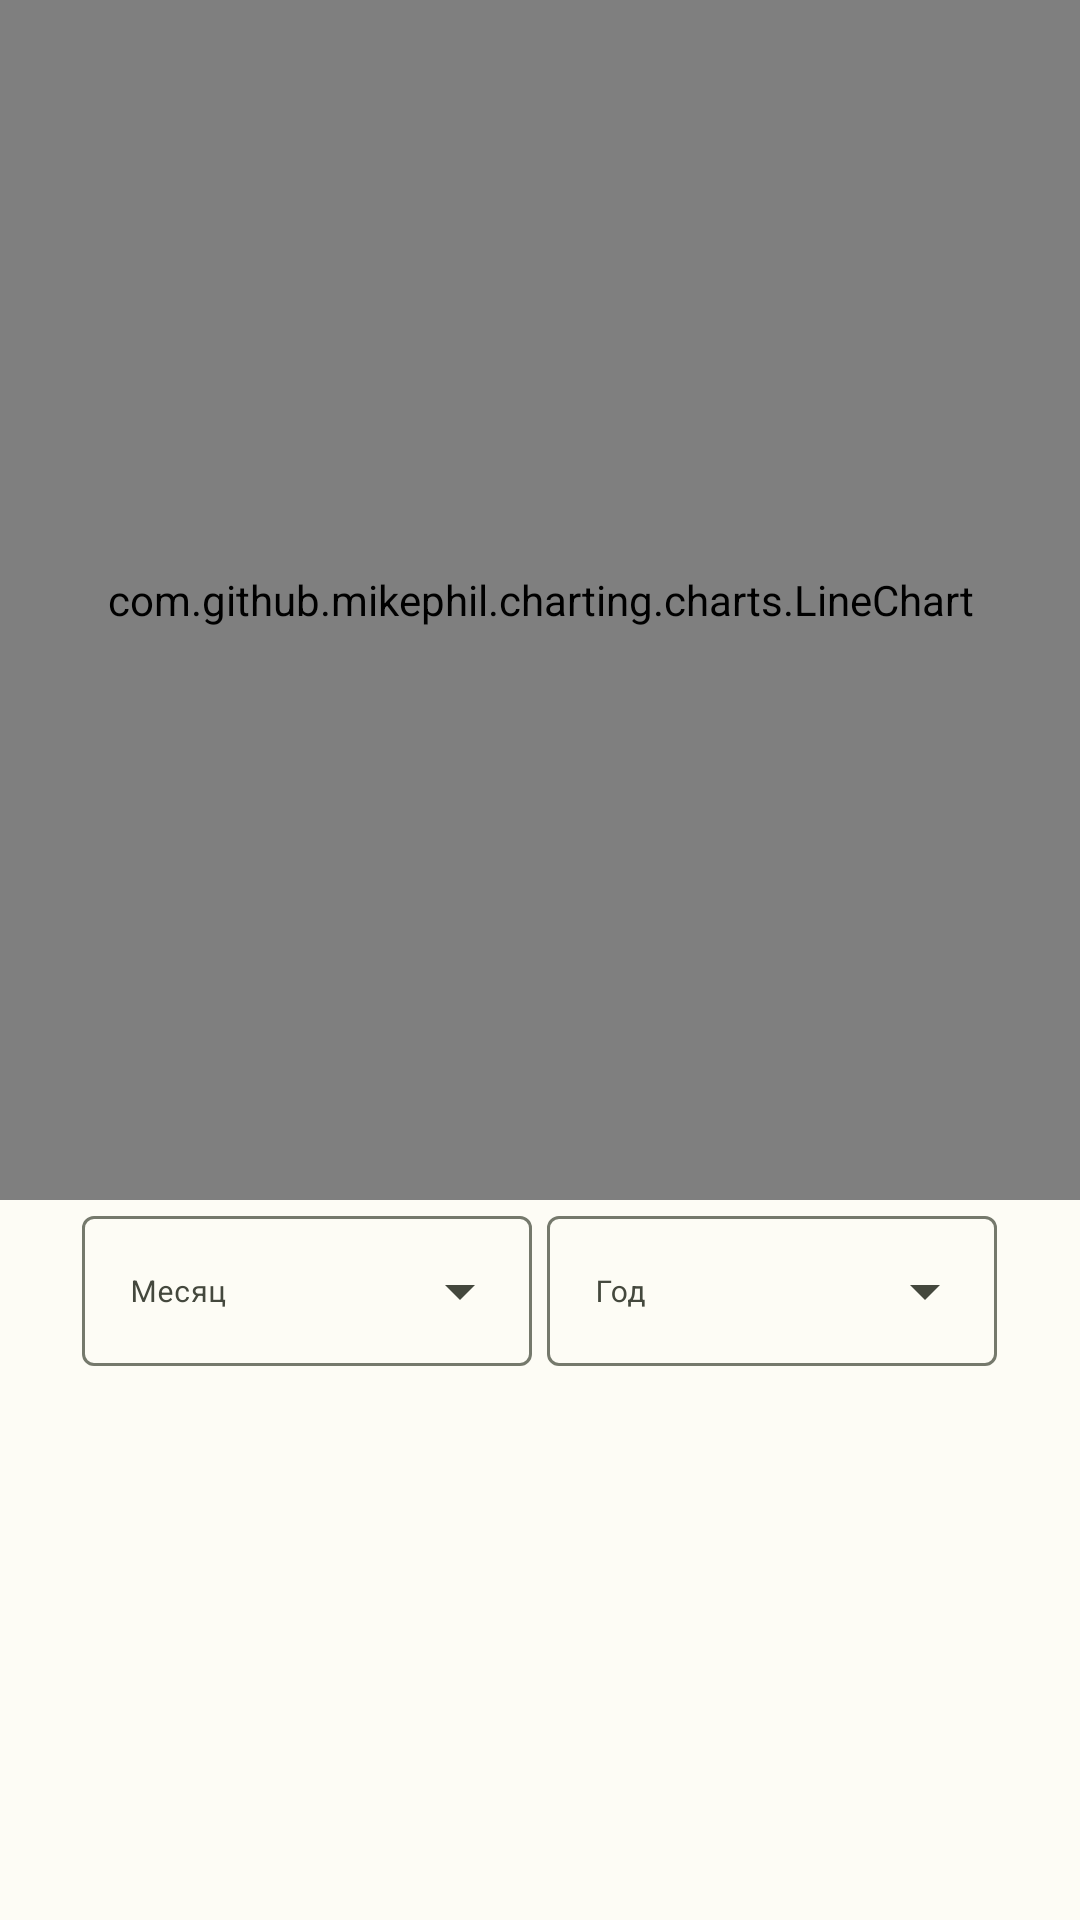

Layout XML and referenced resources for this Android screen:
<!-- AndroidManifest.xml: application theme Theme.MyFerma -->
<!-- res/layout/fragment_finance_chart2.xml -->
<?xml version="1.0" encoding="utf-8"?>
<LinearLayout xmlns:android="http://schemas.android.com/apk/res/android"
    xmlns:app="http://schemas.android.com/apk/res-auto"
    android:layout_width="match_parent"
    android:layout_height="wrap_content"
    android:orientation="vertical"
    android:layout_gravity="center|top">

    <com.github.mikephil.charting.charts.LineChart
        android:id="@+id/lineChart"
        android:layout_width="match_parent"
        android:layout_height="400dp"
        android:layout_gravity="center" />

    <LinearLayout
        android:layout_width="wrap_content"
        android:layout_height="wrap_content"
        android:orientation="horizontal"
        android:layout_gravity="center">

    <com.google.android.material.textfield.TextInputLayout
        android:id="@+id/menu2"
        style="@style/Widget.Material3.TextInputLayout.OutlinedBox.ExposedDropdownMenu"
        android:layout_width="wrap_content"
        android:layout_height="wrap_content"
        android:hint="Месяц"
        >

        <AutoCompleteTextView
            android:id="@+id/mount_spiner"
            android:layout_width="150dp"
            android:layout_height="50dp"
            android:inputType="none"
            android:textSize="10dp"
            app:simpleItems="@array/mounts" />

    </com.google.android.material.textfield.TextInputLayout>


    <com.google.android.material.textfield.TextInputLayout
        android:id="@+id/menu3"
        style="@style/Widget.Material3.TextInputLayout.OutlinedBox.ExposedDropdownMenu"
        android:layout_width="wrap_content"
        android:layout_height="wrap_content"
        android:hint="Год"
        android:layout_marginLeft="5dp"
        >

        <AutoCompleteTextView
            android:id="@+id/year_spiner"
            android:layout_width="150dp"
            android:layout_height="50dp"
            android:textSize="10dp"
            android:inputType="none" />

    </com.google.android.material.textfield.TextInputLayout>
    </LinearLayout>
</LinearLayout>
<!-- resources referenced by this layout -->
<resources>
  <string-array name="mounts">
          <item>За весь год</item>
          <item>Январь</item>
          <item>Февраль</item>
          <item>Март</item>
          <item>Апрель</item>
          <item>Май</item>
          <item>Июнь</item>
          <item>Июль</item>
          <item>Август</item>
          <item>Сентябрь</item>
          <item>Октябрь</item>
          <item>Ноябрь</item>
          <item>Декабрь</item>
      </string-array>
  <color name="md_theme_light_primary">#3E6A00</color>
  <color name="md_theme_light_onPrimary">#FFFFFF</color>
  <color name="md_theme_light_primaryContainer">#B9F474</color>
  <color name="md_theme_light_onPrimaryContainer">#0F2000</color>
  <color name="md_theme_light_secondary">#576249</color>
  <color name="md_theme_light_onSecondary">#FFFFFF</color>
  <color name="md_theme_light_secondaryContainer">#DBE7C8</color>
  <color name="md_theme_light_onSecondaryContainer">#151E0B</color>
  <color name="md_theme_light_tertiary">#386663</color>
  <color name="md_theme_light_onTertiary">#FFFFFF</color>
  <color name="md_theme_light_tertiaryContainer">#BBECE8</color>
  <color name="md_theme_light_onTertiaryContainer">#00201E</color>
  <color name="md_theme_light_error">#BA1A1A</color>
  <color name="md_theme_light_errorContainer">#FFDAD6</color>
  <color name="md_theme_light_onError">#FFFFFF</color>
  <color name="md_theme_light_onErrorContainer">#410002</color>
  <color name="md_theme_light_background">#FDFCF5</color>
  <color name="md_theme_light_onBackground">#1B1C18</color>
  <color name="md_theme_light_surface">#FDFCF5</color>
  <color name="md_theme_light_onSurface">#1B1C18</color>
  <color name="md_theme_light_surfaceVariant">#E1E4D5</color>
  <color name="md_theme_light_onSurfaceVariant">#44483D</color>
  <color name="md_theme_light_outline">#75796C</color>
  <color name="md_theme_light_inverseOnSurface">#F2F1E9</color>
  <color name="md_theme_light_inverseSurface">#30312C</color>
  <color name="md_theme_light_inversePrimary">#9ED75B</color>
</resources>
